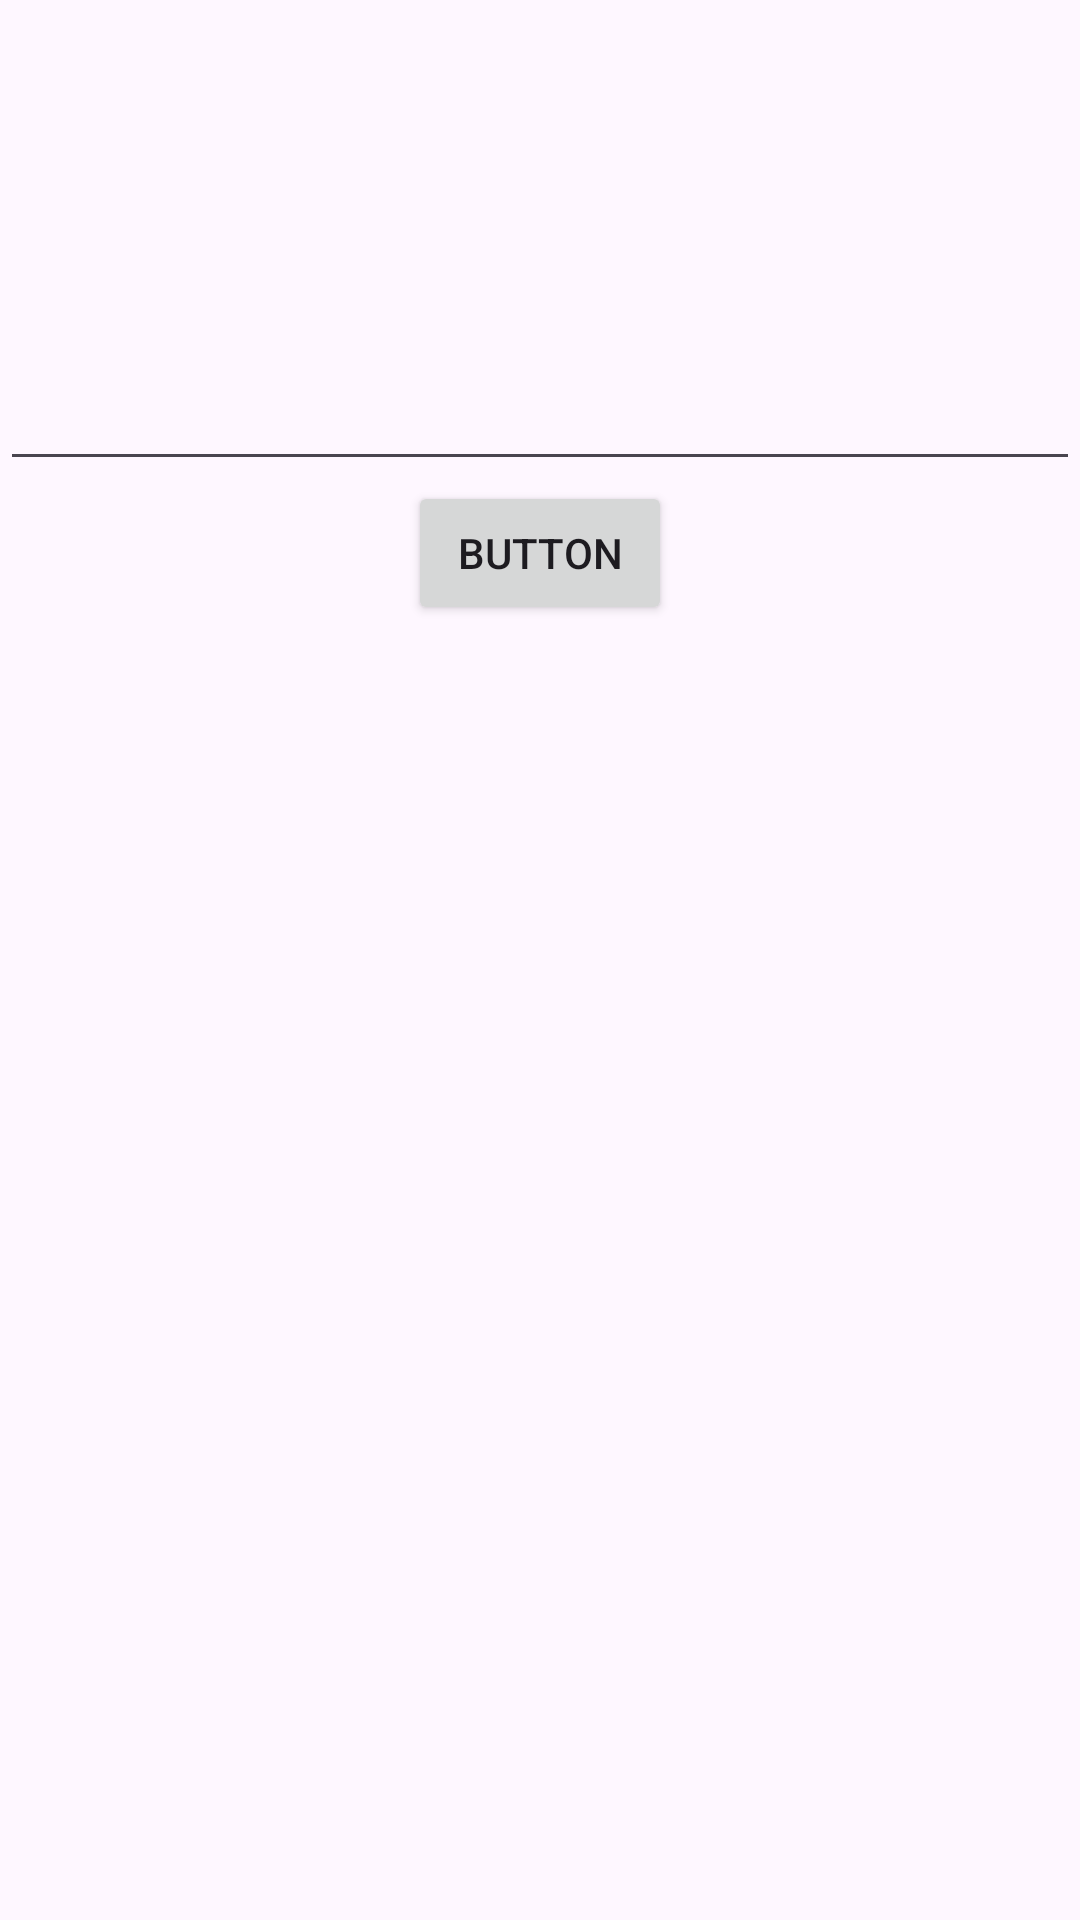

Write the Android layout XML for this screen, with the resource values it uses.
<!-- AndroidManifest.xml: application theme Theme.Belajarandroid -->
<!-- res/layout/hello_word.xml -->
<?xml version="1.0" encoding="utf-8"?>
<LinearLayout xmlns:android="http://schemas.android.com/apk/res/android"
    android:orientation="vertical"
    android:layout_gravity="center_vertical"
    android:layout_width="match_parent"
    android:layout_height="wrap_content">

    <ImageView
        android:layout_width="100dp"
        android:layout_height="100dp"
        android:layout_gravity="center_horizontal"
        android:src="@drawable/logo"/>

    <include layout="@layout/hello_form"/>
    <TextView
        android:id="@+id/buttonTextView"
        android:layout_width="wrap_content"
        android:layout_height="wrap_content"
        android:layout_gravity="center_horizontal"
        android:src="@drawable/logo"/>

</LinearLayout>
<!-- res/layout/hello_form.xml (included above) -->
<?xml version="1.0" encoding="utf-8"?>
<merge xmlns:android="http://schemas.android.com/apk/res/android">

    <TextView
        android:layout_width="wrap_content"
        android:layout_height="wrap_content"
        android:layout_gravity="center_horizontal"
        android:src="@drawable/logo"
        />
    <EditText
        android:id="@+id/nameEditText"
        android:layout_width="match_parent"
        android:layout_height="wrap_content"
        android:layout_gravity="center_horizontal"
        />
    <Button
        android:id="@+id/buttonButton"
        android:layout_width="wrap_content"
        android:layout_height="wrap_content"
        android:layout_gravity="center_horizontal"
        android:text="button"
        />

</merge>
<!-- resources referenced by this layout -->
<resources>
  <style name="Theme.Belajarandroid" parent="Base.Theme.Belajarandroid" />
  <style name="Base.Theme.Belajarandroid" parent="Theme.Material3.DayNight.NoActionBar">
          
          
      </style>
</resources>
